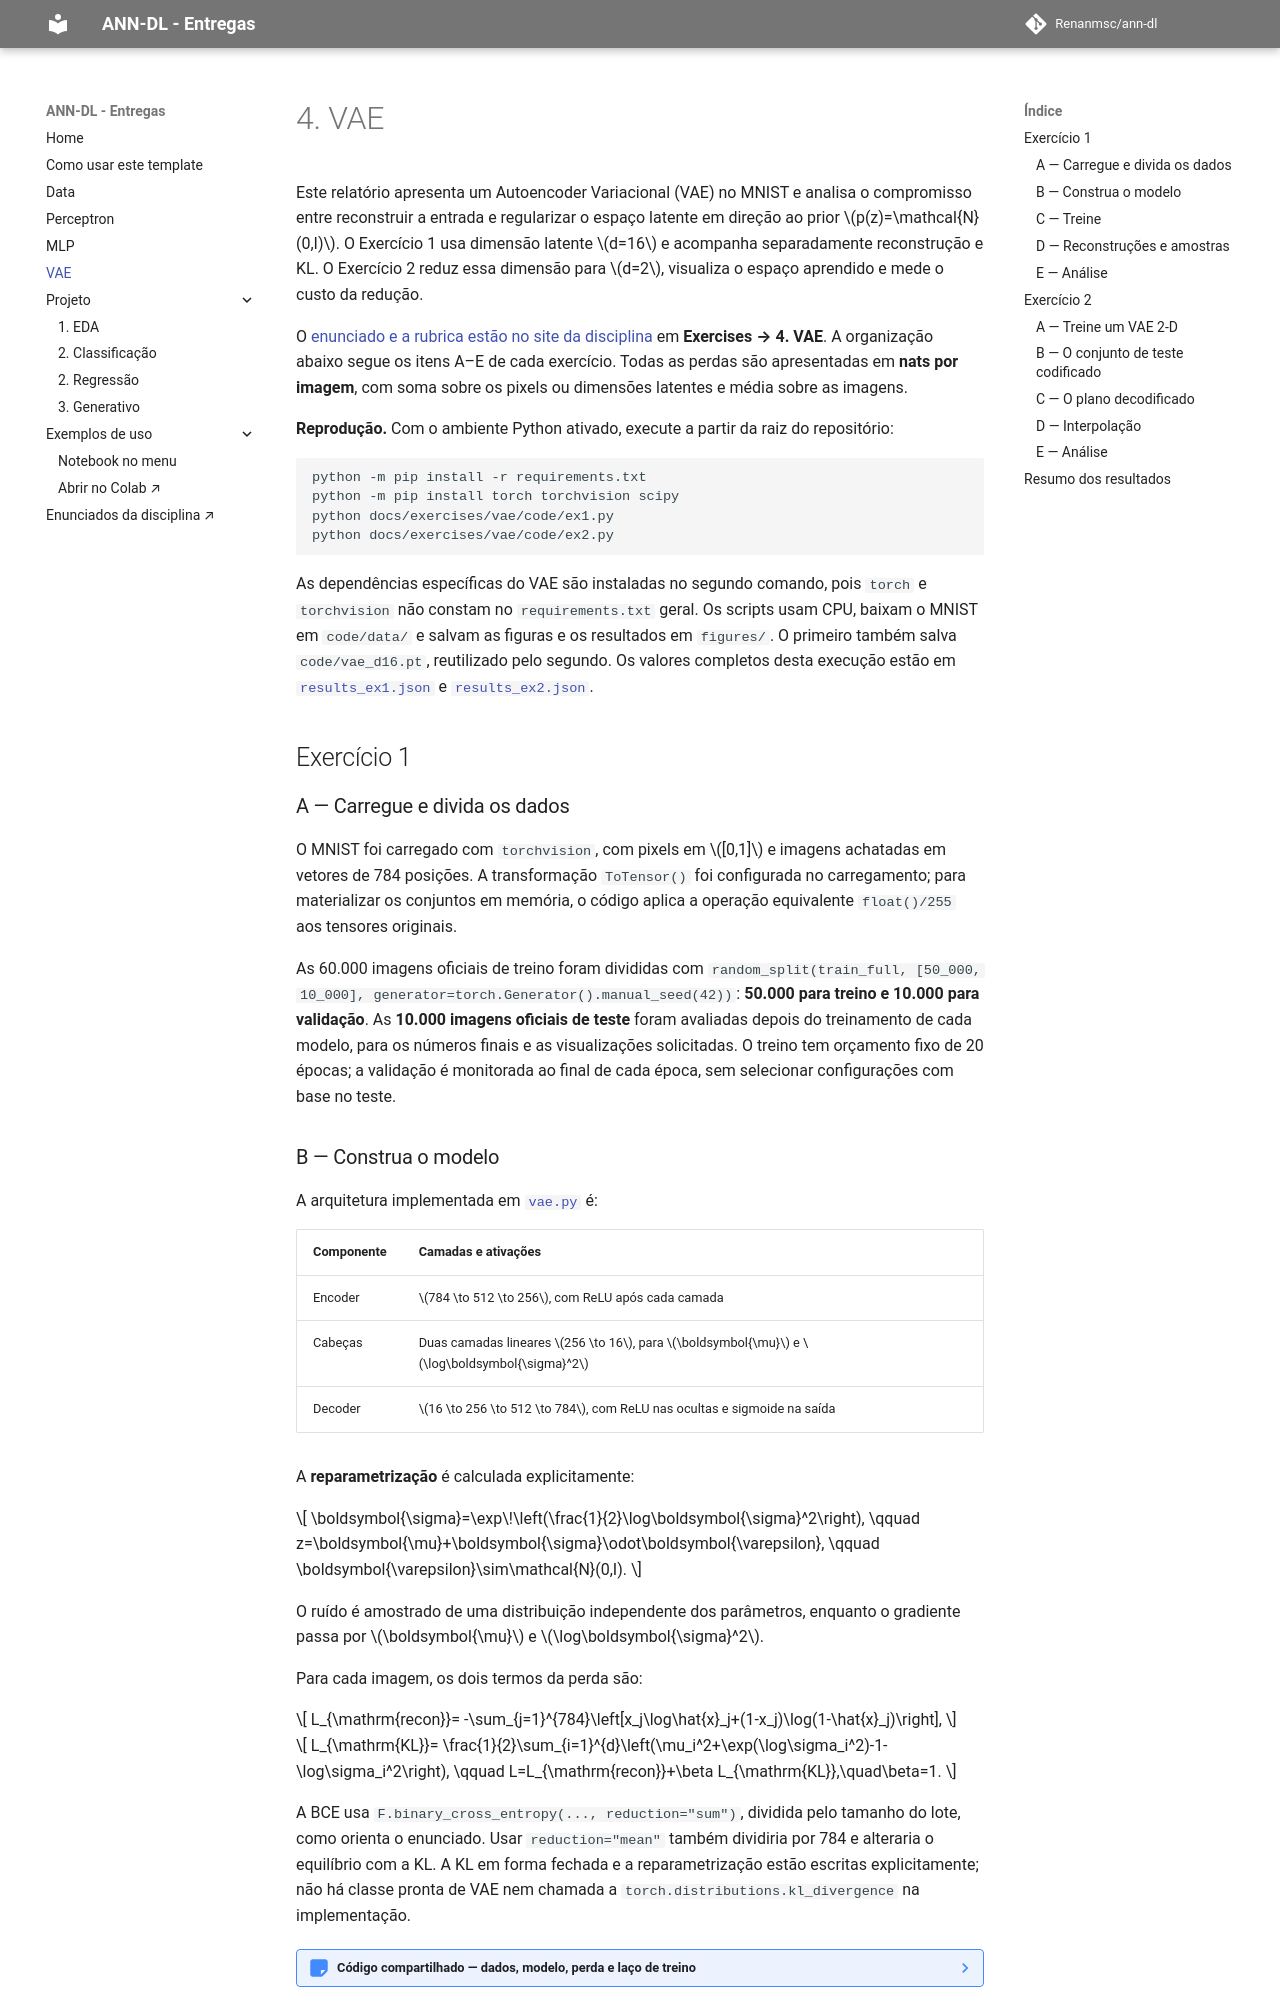

repository: Renanmsc/ann-dl · page: exercises/vae/index.html · generator: mkdocs

---
exercise: vae
ai_use: "Claude auxiliou na estrutura inicial do relatório e na escrita dos scripts. Codex auxiliou na revisão da implementação e da aderência à rubrica, na conferência dos resultados e das seis figuras do relatório."
---

# 4. VAE

Este relatório apresenta um Autoencoder Variacional (VAE) no MNIST e analisa o compromisso entre reconstruir a entrada e regularizar o espaço latente em direção ao prior $p(z)=\mathcal{N}(0,I)$. O Exercício 1 usa dimensão latente $d=16$ e acompanha separadamente reconstrução e KL. O Exercício 2 reduz essa dimensão para $d=2$, visualiza o espaço aprendido e mede o custo da redução.

O [enunciado e a rubrica estão no site da disciplina](https://insper.github.io/ann-dl/) em **Exercises → 4. VAE**. A organização abaixo segue os itens A–E de cada exercício. Todas as perdas são apresentadas em **nats por imagem**, com soma sobre os pixels ou dimensões latentes e média sobre as imagens.

**Reprodução.** Com o ambiente Python ativado, execute a partir da raiz do repositório:

```shell
python -m pip install -r requirements.txt
python -m pip install torch torchvision scipy
python docs/exercises/vae/code/ex1.py
python docs/exercises/vae/code/ex2.py
```

As dependências específicas do VAE são instaladas no segundo comando, pois `torch` e `torchvision` não constam no `requirements.txt` geral. Os scripts usam CPU, baixam o MNIST em `code/data/` e salvam as figuras e os resultados em `figures/`. O primeiro também salva `code/vae_d16.pt`, reutilizado pelo segundo. Os valores completos desta execução estão em [`results_ex1.json`](figures/results_ex1.json) e [`results_ex2.json`](figures/results_ex2.json).

## Exercício 1

### A — Carregue e divida os dados

O MNIST foi carregado com `torchvision`, com pixels em $[0,1]$ e imagens achatadas em vetores de 784 posições. A transformação `ToTensor()` foi configurada no carregamento; para materializar os conjuntos em memória, o código aplica a operação equivalente `float()/255` aos tensores originais.

As 60.000 imagens oficiais de treino foram divididas com `random_split(train_full, [50_000, 10_000], generator=torch.Generator().manual_seed(42))`: **50.000 para treino e 10.000 para validação**. As **10.000 imagens oficiais de teste** foram avaliadas depois do treinamento de cada modelo, para os números finais e as visualizações solicitadas. O treino tem orçamento fixo de 20 épocas; a validação é monitorada ao final de cada época, sem selecionar configurações com base no teste.
